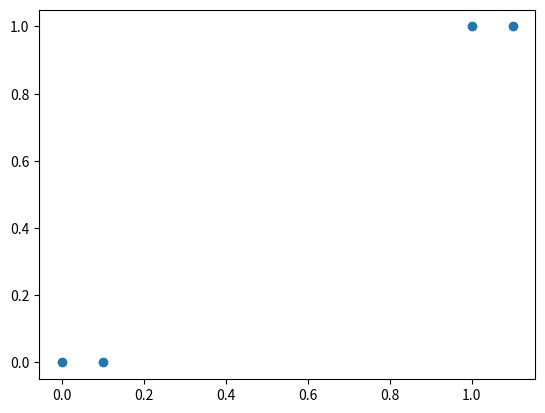

Python code for this plot:
'''
sample classify
'''
import numpy as np
import operator
import matplotlib.pyplot as plt

def createdataset():
    dataset = np.array([[1.0, 1.0], [1.1, 1.0], [0.0, 0.0], [0.1, 0.0]])
    labels = ['A', 'A', 'B', 'B']
    return dataset, labels
def showdataset(dataset, labels):
    plt.scatter(np.transpose(dataset)[0], np.transpose(dataset)[1])
    plt.show()
    
def classify(inx, dataset, labels, k):
    # calcute the distance between inx with dataset
    datasetsize = dataset.shape[0]
    diffmat = np.tile(inx, (datasetsize, 1)) - dataset
    sqdiffmat = diffmat ** 2
    sqdistances = sqdiffmat.sum(axis = 1)
    distances = sqdistances ** 0.5
    # find kth smallest datapoint's label  
    sortdistaceindex = distances.argsort()
    classlabel = {}
    for i in range(k):
        votelabel = labels[sortdistaceindex[i]]
        classlabel[votelabel] = classlabel.get(votelabel, 0) + 1
    # return the most hit label in kth datapoint
    sortclasslabel = sorted(classlabel.items(), key = operator.itemgetter(1), reverse=True)
    return sortclasslabel[0][0]

if __name__ == '__main__':
    # creat dataset
    group, labels = createdataset()
    showdataset(group, labels)
    # creat testcase
    test = [1.2, 1]
    # classify
    testlabel = classify(test, group, labels, 3)
    print(testlabel)


